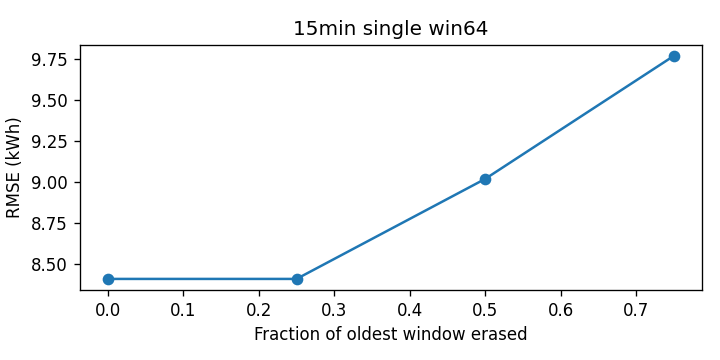

Source data for this figure (header and first rows):
cutoff, rmse_kwh
0.0, 8.406
0.25, 8.406
0.5, 9.017
0.75, 9.767
